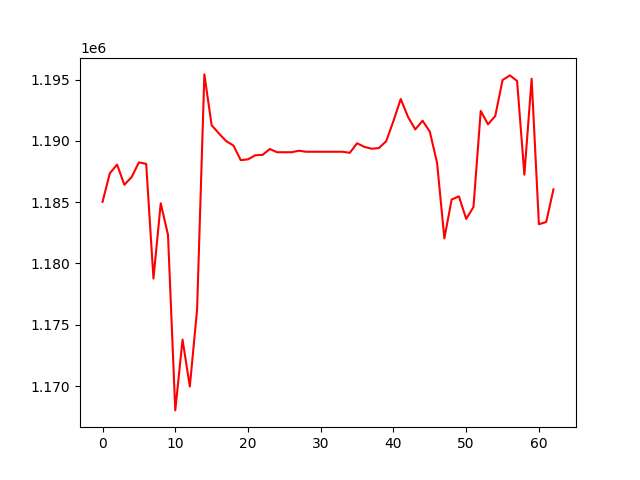

Data behind this chart, as committed beside it:
, 0
0, 1185026
1, 1187361
2, 1188062
3, 1186421
4, 1187051
5, 1188248
6, 1188126
7, 1178768
8, 1184911
9, 1182333
10, 1168012
11, 1173785
12, 1169957
13, 1176244
14, 1195426
15, 1191280
16, 1190605
17, 1189984
18, 1189619
19, 1188430
20, 1188493
21, 1188829
22, 1188858
23, 1189339
24, 1189076
25, 1189076
26, 1189076
27, 1189199
28, 1189115
29, 1189115
30, 1189115
31, 1189115
32, 1189115
33, 1189115
34, 1189027
35, 1189809
36, 1189513
37, 1189361
38, 1189418
39, 1189972
40, 1191622
41, 1193421
42, 1191959
43, 1190937
44, 1191645
45, 1190755
46, 1188200
47, 1182044
48, 1185215
49, 1185477
50, 1183636
51, 1184602
52, 1192441
53, 1191356
54, 1192037
55, 1194960
56, 1195345
57, 1194893
58, 1187242
59, 1195072
... 3 more rows
